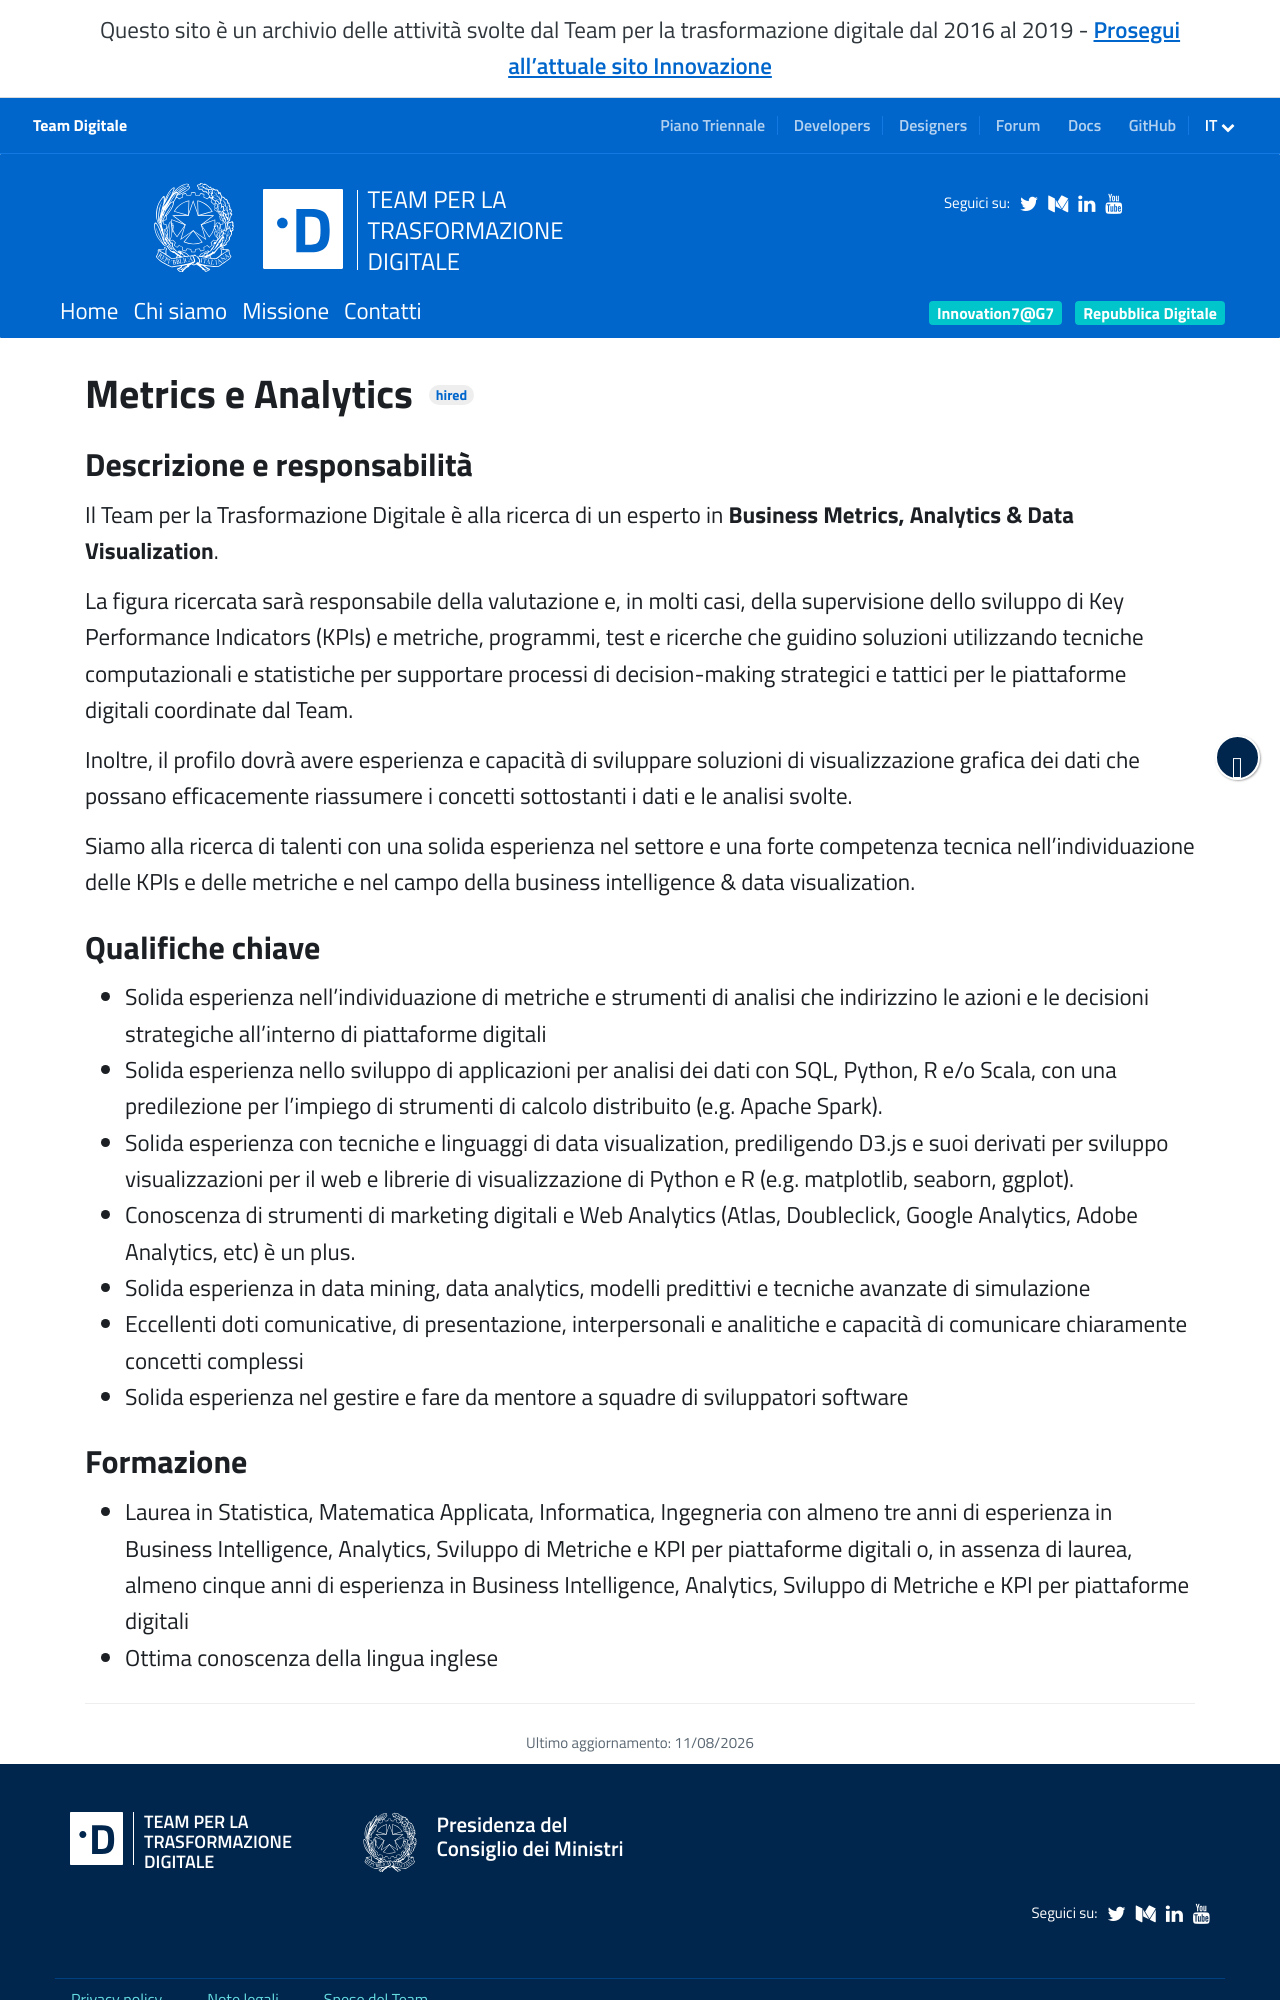

repository: teamdigitale/teamdigitale.governo.it · page: it/jobpositions/metrics-analytics.htm · generator: jekyll

---
title: Metrics e Analytics
lang: it
permalink: /it/jobpositions/metrics-analytics.htm
redirect_from:
  - /it/jobs/8-detail.htm
layout: job
ref: metrics-analytics
archived: true
parent_ref: join-us
---

### Descrizione e responsabilità
Il Team per la Trasformazione Digitale è alla ricerca di un esperto in __Business Metrics, Analytics & Data Visualization__.

La figura ricercata sarà responsabile della valutazione e, in molti casi, della supervisione dello sviluppo di Key Performance Indicators (KPIs) e metriche, programmi, test e ricerche che guidino soluzioni utilizzando tecniche computazionali e statistiche per supportare processi di decision-making strategici e tattici per le piattaforme digitali coordinate dal Team. 

Inoltre, il profilo dovrà avere esperienza e capacità di sviluppare soluzioni di visualizzazione grafica dei dati che possano efficacemente riassumere i concetti sottostanti i dati e le analisi svolte.

Siamo alla ricerca di talenti con una solida esperienza nel settore e una forte competenza tecnica nell’individuazione delle KPIs e delle metriche e nel campo della business intelligence & data visualization.


### Qualifiche chiave
- Solida esperienza nell’individuazione di metriche e strumenti di analisi che indirizzino le azioni e le decisioni strategiche all’interno di piattaforme digitali
- Solida esperienza nello sviluppo di applicazioni per analisi dei dati  con SQL, Python, R e/o Scala, con una predilezione per l'impiego di strumenti di calcolo distribuito (e.g. Apache Spark).
- Solida esperienza con tecniche e linguaggi di data visualization, prediligendo D3.js e suoi derivati per sviluppo visualizzazioni per il web e librerie di visualizzazione di Python e R (e.g. matplotlib, seaborn, ggplot).
- Conoscenza di strumenti di marketing digitali e Web Analytics (Atlas, Doubleclick, Google Analytics, Adobe Analytics, etc) è un plus.
- Solida esperienza in data mining, data analytics, modelli predittivi e tecniche avanzate di simulazione
- Eccellenti doti comunicative, di presentazione, interpersonali e analitiche e capacità di comunicare chiaramente concetti complessi
- Solida esperienza nel gestire e fare da mentore a squadre di sviluppatori software
